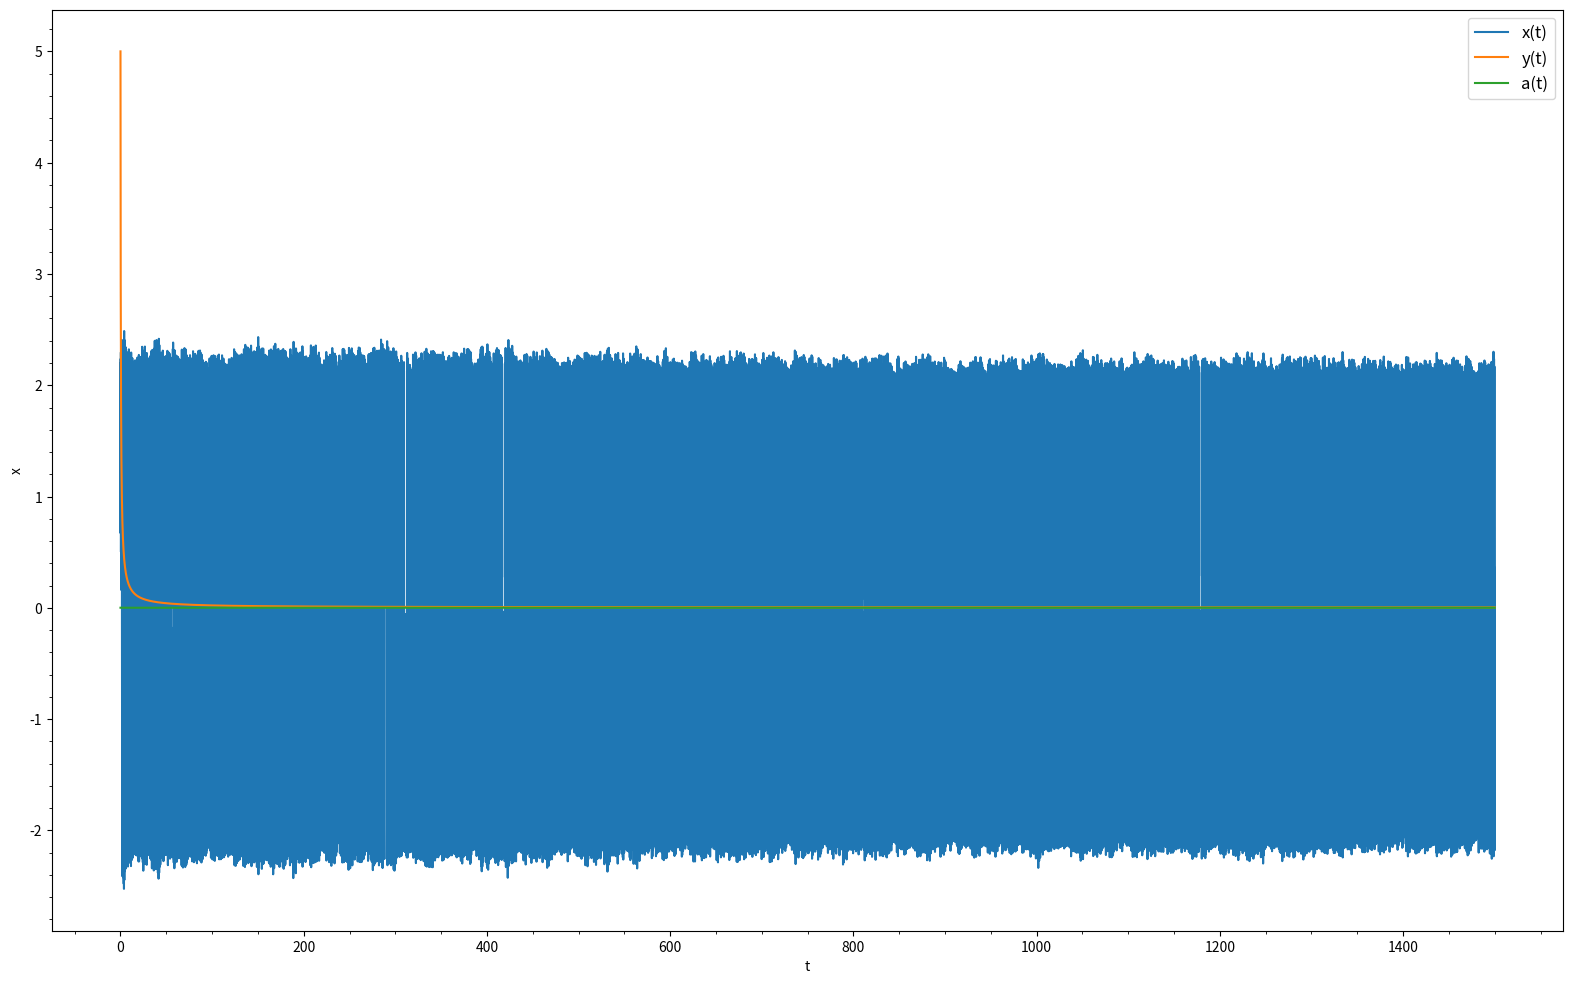

Reproduce this figure in Python.
import numpy as np
from matplotlib import pyplot as plt

# Task conditions
epsilon = 0.0001
x_0     = 1.0
y_0     = 5.0
alpha_0 = 0.001
T_k     = 1500

# Rosenbrok method constants
p_1  = 0.435866521508459
p_2  = 0.4782408332745185
p_3  = 0.0858926452170225
a    = p_1
b_21 = p_1
b_31 = p_1
b_32 = -2.116053335949811


def System(vec):
  x, y, alpha = vec
  dxdt = x * (1 - 0.5 * x - (2 / (7 * alpha**2)) * y)
  dydt = y * (2 * alpha - 3.5 * alpha**2 * x - 0.5 * y)
  dadt = epsilon * (2 - 7 * alpha * x)
  return np.array([dxdt, dydt, dadt])


def Jac(vec):
    x, y, alpha = vec
    J = np.array([
        [1 - x - (2 / (7 * alpha**2)) * y, (-2 / (7 * alpha**2)) * x, (-4 / (7 * alpha**3)) * x * y],
        [-3.5 * alpha**2 * y, 2 * alpha - 3.5 * alpha**2 * x - 0.5 * y, -0.5 * y],
        [-7 * epsilon * x, epsilon * (2 - 7 * alpha), -7 * epsilon * alpha * x]
    ])
    return J


def Dn(vec, h):
    return np.eye(3) + a * h * Jac(vec)


def Rosenbrok3Order(start_vec, h, n_of_steps):
    res = np.zeros((n_of_steps, np.shape(start_vec)[0]))
    res[0] = start_vec
    
    for n in range(0, n_of_steps - 1):
        D_n = Dn(res[n], h)
        k_1 = np.linalg.solve(D_n, h * System(res[n]))
        k_2 = np.linalg.solve(D_n, h * System(res[n] + b_21 * k_1))
        k_3 = np.linalg.solve(D_n, h * System(res[n] + b_31 * k_1 + b_32 * k_2))
        res[n + 1] = res[n] + p_1 * k_1 + p_2 * k_2 + p_3 * k_3
    return res


def showPlotRosenbrok(res, t):
  res = res.T
  plt.figure(figsize=[16, 10])
  plt.xlabel("t")
  plt.ylabel("x")
  plt.minorticks_on()
  plt.tight_layout()
  labels = ["x(t)", "y(t)", "a(t)"]
  for i in range(len(res)):
    plt.plot(t, res[i], label=labels[i])
  plt.legend(loc = 'best', fontsize = 12)
  plt.show()


def showSinglePlotRosenbrok(single_res, t, label):
  plt.figure(figsize=[16, 10])
  plt.xlabel("t")
  plt.ylabel(label)
  plt.minorticks_on()
  plt.tight_layout()
  plt.plot(t, single_res, label=label)
  plt.legend(loc = 'best', fontsize = 12)
  plt.show()


def main():
  h = 0.05
  n_of_steps = int(T_k / h) + 1
  t = np.linspace(0, T_k, n_of_steps)

  start_vec = np.array([x_0, y_0, alpha_0])
  res = Rosenbrok3Order(start_vec, h, n_of_steps)
  showPlotRosenbrok(res, t)
  # showSinglePlotRosenbrok(res.T[0], t, "a")

if __name__ == "__main__":
    main()
